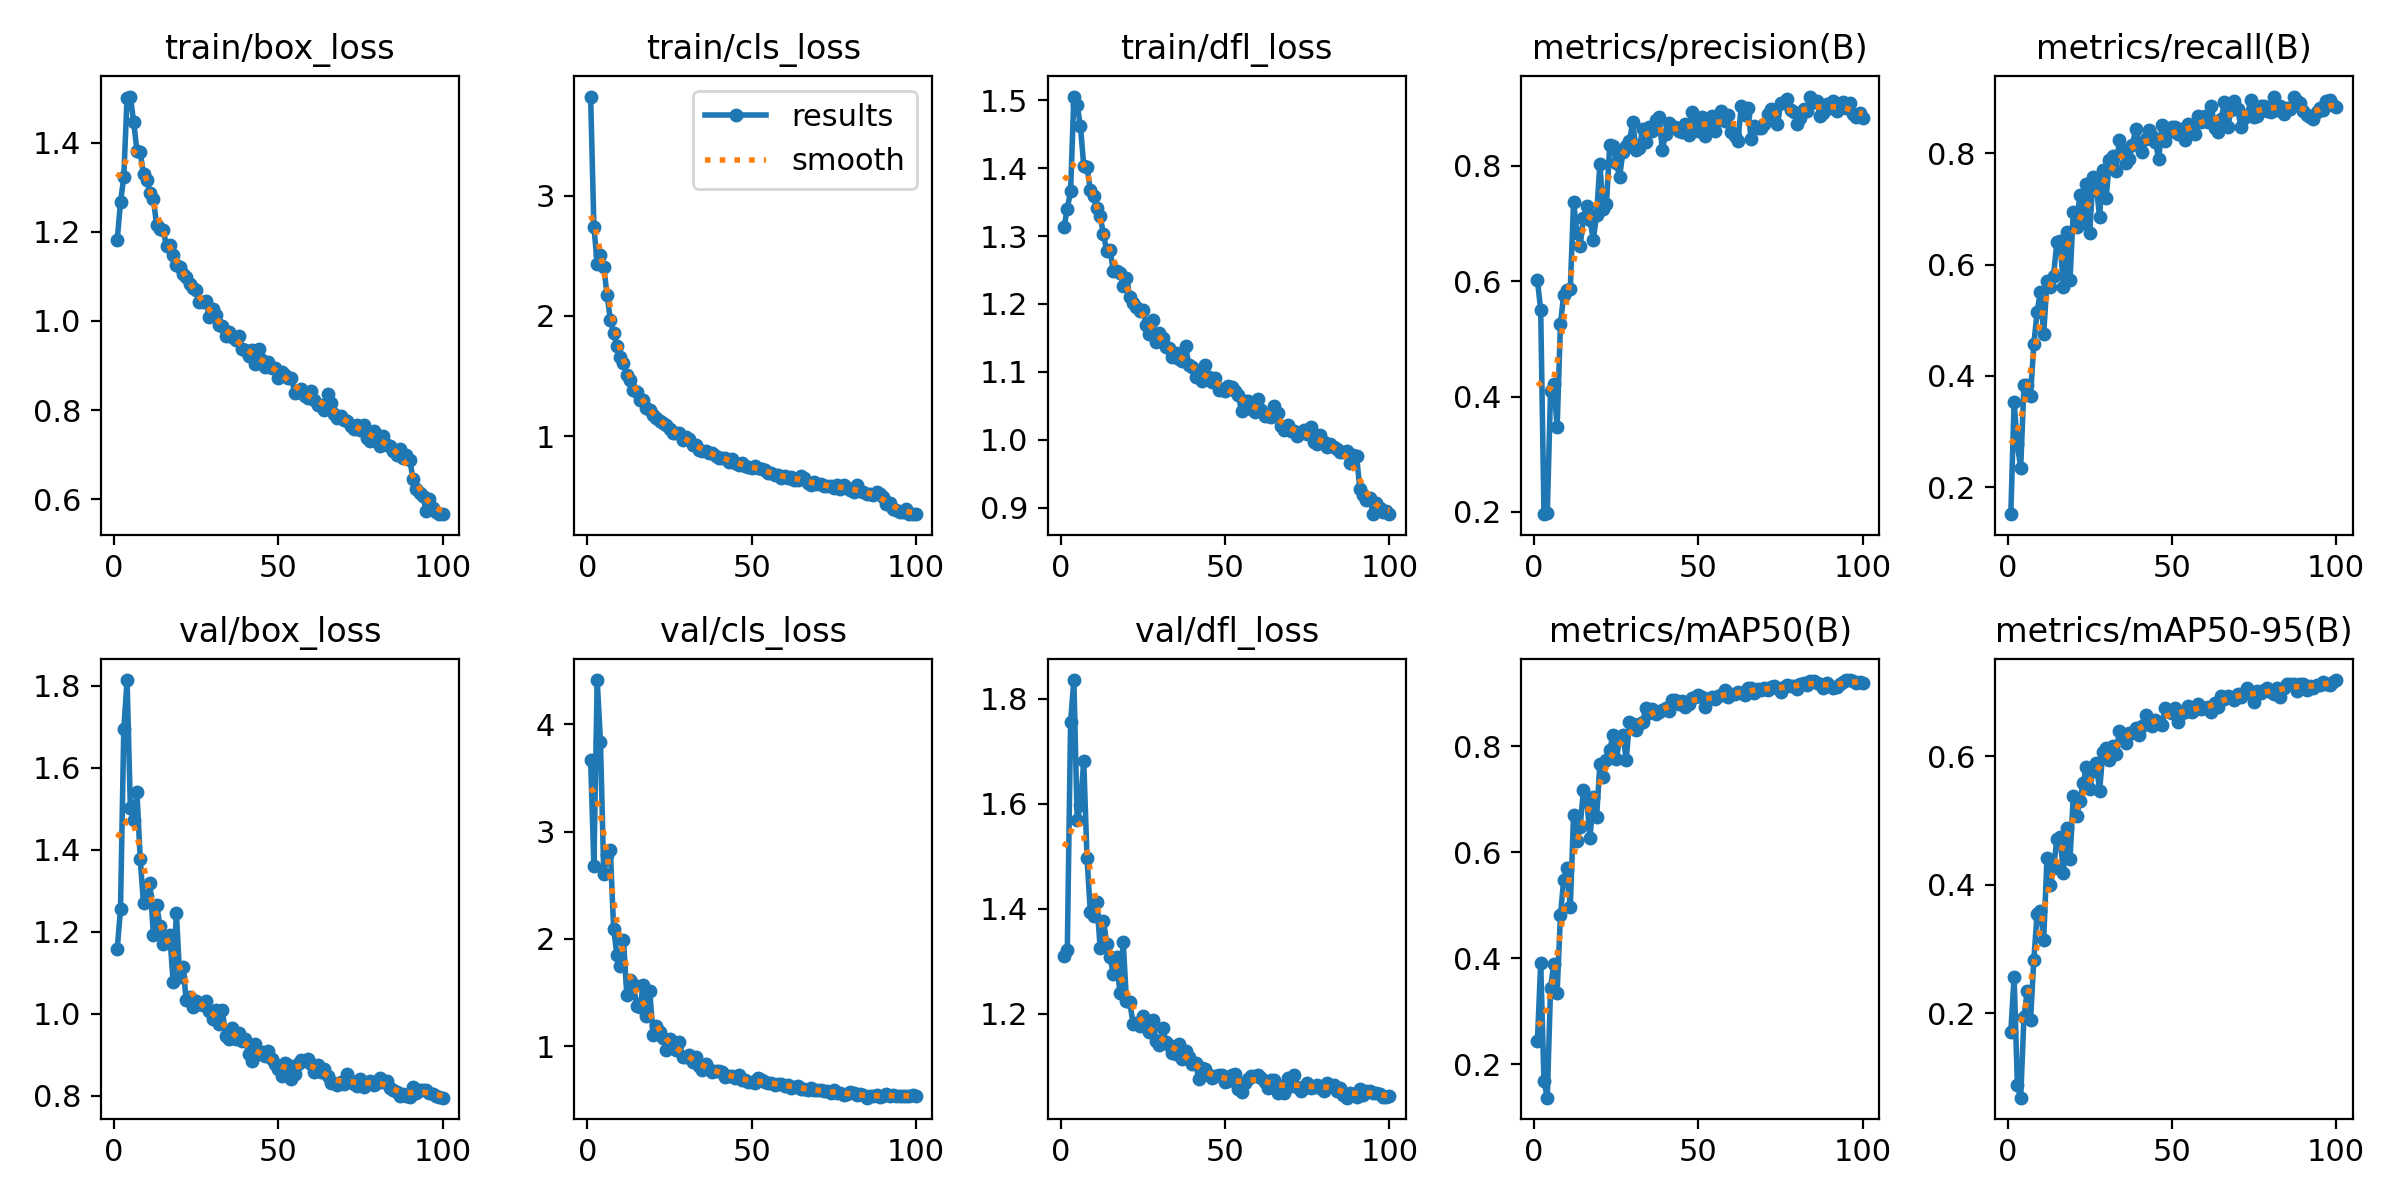

The data file committed next to this chart (first rows):
epoch, time, train/box_loss, train/cls_loss, train/dfl_loss, metrics/precision(B), metrics/recall(B), metrics/mAP50(B), metrics/mAP50-95(B), val/box_loss, val/cls_loss, val/dfl_loss, lr/pg0, lr/pg1, lr/pg2
1, 35.39, 1.182, 3.823, 1.313, 0.6019, 0.1514, 0.2445, 0.1713, 1.158, 3.672, 1.31, 0.003301, 0.003301, 0.07029
2, 67.43, 1.266, 2.741, 1.34, 0.5495, 0.3532, 0.3906, 0.2572, 1.255, 2.683, 1.322, 0.006568, 0.006568, 0.04023
3, 99.68, 1.323, 2.434, 1.366, 0.1961, 0.2768, 0.1675, 0.08846, 1.694, 4.412, 1.756, 0.00977, 0.00977, 0.0101
4, 132.8, 1.501, 2.508, 1.505, 0.1974, 0.2345, 0.1369, 0.06908, 1.814, 3.835, 1.836, 0.009703, 0.009703, 0.009703
5, 167.3, 1.503, 2.409, 1.493, 0.4102, 0.3828, 0.3446, 0.1951, 1.502, 2.602, 1.568, 0.009604, 0.009604, 0.009604
6, 201.5, 1.447, 2.173, 1.462, 0.4226, 0.3841, 0.3897, 0.235, 1.473, 2.786, 1.599, 0.009505, 0.009505, 0.009505
7, 236, 1.382, 1.967, 1.404, 0.3468, 0.3638, 0.3349, 0.189, 1.541, 2.826, 1.681, 0.009406, 0.009406, 0.009406
8, 270.2, 1.379, 1.859, 1.402, 0.5253, 0.4573, 0.4808, 0.2837, 1.377, 2.094, 1.496, 0.009307, 0.009307, 0.009307
9, 305, 1.329, 1.752, 1.368, 0.5768, 0.5149, 0.5481, 0.3552, 1.27, 1.852, 1.395, 0.009208, 0.009208, 0.009208
10, 339.3, 1.315, 1.66, 1.358, 0.585, 0.5514, 0.5695, 0.3589, 1.288, 1.744, 1.387, 0.009109, 0.009109, 0.009109
11, 373.4, 1.287, 1.611, 1.341, 0.5867, 0.475, 0.4969, 0.314, 1.319, 1.99, 1.413, 0.00901, 0.00901, 0.00901
12, 408.4, 1.273, 1.511, 1.329, 0.7375, 0.57, 0.671, 0.4415, 1.193, 1.48, 1.325, 0.008911, 0.008911, 0.008911
13, 443, 1.214, 1.47, 1.303, 0.684, 0.56, 0.6212, 0.399, 1.265, 1.617, 1.377, 0.008812, 0.008812, 0.008812
14, 476.9, 1.205, 1.38, 1.278, 0.6611, 0.5803, 0.6477, 0.4254, 1.214, 1.582, 1.334, 0.008713, 0.008713, 0.008713
15, 510.6, 1.203, 1.362, 1.279, 0.7103, 0.6402, 0.7181, 0.4707, 1.171, 1.374, 1.308, 0.008614, 0.008614, 0.008614
16, 544.2, 1.168, 1.3, 1.249, 0.7298, 0.6418, 0.7017, 0.4735, 1.176, 1.361, 1.276, 0.008515, 0.008515, 0.008515
17, 578.2, 1.171, 1.302, 1.249, 0.7055, 0.5602, 0.6274, 0.419, 1.192, 1.573, 1.307, 0.008416, 0.008416, 0.008416
18, 611.6, 1.147, 1.236, 1.246, 0.6719, 0.6589, 0.7036, 0.4879, 1.079, 1.286, 1.24, 0.008317, 0.008317, 0.008317
19, 645.2, 1.125, 1.215, 1.227, 0.7149, 0.5719, 0.6657, 0.4393, 1.246, 1.512, 1.337, 0.008218, 0.008218, 0.008218
20, 679.4, 1.121, 1.173, 1.238, 0.803, 0.6947, 0.7664, 0.5381, 1.091, 1.108, 1.224, 0.008119, 0.008119, 0.008119
21, 714.6, 1.105, 1.147, 1.211, 0.7257, 0.6683, 0.7417, 0.5066, 1.114, 1.188, 1.223, 0.00802, 0.00802, 0.00802
22, 749.7, 1.099, 1.123, 1.202, 0.7337, 0.7258, 0.7741, 0.5304, 1.033, 1.128, 1.181, 0.007921, 0.007921, 0.007921
23, 783.6, 1.084, 1.11, 1.196, 0.8356, 0.6754, 0.7924, 0.5577, 1.04, 1.073, 1.182, 0.007822, 0.007822, 0.007822
24, 818, 1.073, 1.092, 1.189, 0.8342, 0.7456, 0.822, 0.5832, 1.017, 0.9678, 1.176, 0.007723, 0.007723, 0.007723
25, 853.4, 1.069, 1.058, 1.191, 0.8053, 0.6568, 0.7767, 0.5487, 1.03, 1.064, 1.195, 0.007624, 0.007624, 0.007624
26, 888, 1.043, 1.028, 1.17, 0.7809, 0.7576, 0.8136, 0.5763, 1.025, 0.9871, 1.175, 0.007525, 0.007525, 0.007525
27, 921.8, 1.043, 1.024, 1.156, 0.8235, 0.7429, 0.8222, 0.5895, 1.022, 0.9623, 1.165, 0.007426, 0.007426, 0.007426
28, 957.1, 1.044, 1.022, 1.176, 0.8348, 0.6858, 0.7747, 0.5456, 1.032, 1.043, 1.189, 0.007327, 0.007327, 0.007327
29, 991.9, 1.008, 0.9666, 1.144, 0.8421, 0.7703, 0.8449, 0.6062, 1.007, 0.8991, 1.148, 0.007228, 0.007228, 0.007228
30, 1026, 1.027, 0.9892, 1.158, 0.8766, 0.72, 0.842, 0.6123, 0.9875, 0.897, 1.141, 0.007129, 0.007129, 0.007129
31, 1060, 1.012, 0.9733, 1.15, 0.8275, 0.7875, 0.831, 0.5944, 1.008, 0.9144, 1.173, 0.00703, 0.00703, 0.00703
32, 1096, 0.9907, 0.9243, 1.136, 0.8313, 0.7955, 0.8428, 0.6152, 0.9741, 0.8565, 1.147, 0.006931, 0.006931, 0.006931
33, 1130, 0.9886, 0.9224, 1.135, 0.863, 0.7689, 0.8456, 0.6033, 1.008, 0.9025, 1.141, 0.006832, 0.006832, 0.006832
34, 1164, 0.966, 0.8876, 1.122, 0.8407, 0.8238, 0.872, 0.6382, 0.9449, 0.8121, 1.126, 0.006733, 0.006733, 0.006733
35, 1199, 0.9753, 0.8735, 1.128, 0.8678, 0.8066, 0.8631, 0.6348, 0.9398, 0.7822, 1.124, 0.006634, 0.006634, 0.006634
36, 1234, 0.9628, 0.8745, 1.119, 0.8606, 0.7827, 0.8709, 0.6208, 0.9651, 0.8368, 1.142, 0.006535, 0.006535, 0.006535
37, 1268, 0.9562, 0.8583, 1.117, 0.8788, 0.7908, 0.8615, 0.6352, 0.939, 0.7876, 1.115, 0.006436, 0.006436, 0.006436
38, 1301, 0.9654, 0.8631, 1.137, 0.8843, 0.8155, 0.865, 0.6366, 0.9536, 0.76, 1.129, 0.006337, 0.006337, 0.006337
39, 1336, 0.9379, 0.8363, 1.109, 0.8276, 0.8439, 0.8693, 0.6431, 0.9326, 0.7676, 1.117, 0.006238, 0.006238, 0.006238
40, 1371, 0.9351, 0.8215, 1.107, 0.8555, 0.8169, 0.873, 0.6331, 0.9396, 0.7672, 1.104, 0.006139, 0.006139, 0.006139
41, 1405, 0.9219, 0.8158, 1.093, 0.8733, 0.8027, 0.8661, 0.6463, 0.9014, 0.7609, 1.107, 0.00604, 0.00604, 0.00604
42, 1438, 0.9354, 0.8215, 1.099, 0.868, 0.8252, 0.8867, 0.6643, 0.8856, 0.7139, 1.076, 0.005941, 0.005941, 0.005941
43, 1471, 0.9041, 0.7837, 1.087, 0.8677, 0.8419, 0.888, 0.6502, 0.9271, 0.7232, 1.097, 0.005842, 0.005842, 0.005842
44, 1505, 0.9375, 0.8116, 1.11, 0.8599, 0.8306, 0.8806, 0.6461, 0.9008, 0.7265, 1.094, 0.005743, 0.005743, 0.005743
45, 1538, 0.9114, 0.7797, 1.092, 0.8588, 0.8213, 0.8861, 0.6568, 0.9072, 0.7043, 1.084, 0.005644, 0.005644, 0.005644
46, 1572, 0.8974, 0.7556, 1.085, 0.872, 0.7894, 0.8736, 0.6526, 0.8977, 0.7361, 1.077, 0.005545, 0.005545, 0.005545
47, 1606, 0.908, 0.7782, 1.091, 0.854, 0.8503, 0.8792, 0.6491, 0.9084, 0.6838, 1.082, 0.005446, 0.005446, 0.005446
48, 1640, 0.8941, 0.75, 1.073, 0.8931, 0.8216, 0.892, 0.6749, 0.8901, 0.6884, 1.084, 0.005347, 0.005347, 0.005347
49, 1673, 0.8946, 0.7411, 1.075, 0.8728, 0.8379, 0.8929, 0.6687, 0.8778, 0.665, 1.083, 0.005248, 0.005248, 0.005248
50, 1707, 0.8726, 0.7321, 1.072, 0.8595, 0.8469, 0.8962, 0.6667, 0.8658, 0.6624, 1.07, 0.005149, 0.005149, 0.005149
51, 1741, 0.8865, 0.7488, 1.08, 0.8838, 0.8467, 0.8928, 0.6754, 0.8492, 0.6554, 1.072, 0.00505, 0.00505, 0.00505
52, 1774, 0.878, 0.7384, 1.078, 0.8512, 0.8356, 0.875, 0.6529, 0.8789, 0.7064, 1.083, 0.004951, 0.004951, 0.004951
53, 1808, 0.8714, 0.7292, 1.072, 0.8746, 0.8444, 0.8894, 0.6667, 0.874, 0.6821, 1.086, 0.004852, 0.004852, 0.004852
54, 1842, 0.8714, 0.7163, 1.066, 0.8871, 0.8238, 0.8931, 0.6688, 0.8419, 0.6653, 1.056, 0.004753, 0.004753, 0.004753
55, 1876, 0.8393, 0.6894, 1.042, 0.8608, 0.8534, 0.8895, 0.6773, 0.8528, 0.6541, 1.052, 0.004654, 0.004654, 0.004654
56, 1909, 0.8407, 0.694, 1.057, 0.879, 0.8458, 0.8942, 0.6678, 0.878, 0.6592, 1.068, 0.004555, 0.004555, 0.004555
57, 1943, 0.8464, 0.6794, 1.057, 0.8957, 0.8341, 0.8977, 0.6741, 0.8877, 0.643, 1.076, 0.004456, 0.004456, 0.004456
58, 1977, 0.8322, 0.6752, 1.046, 0.8776, 0.8669, 0.9065, 0.6815, 0.884, 0.6453, 1.081, 0.004357, 0.004357, 0.004357
59, 2011, 0.8276, 0.6542, 1.041, 0.8879, 0.8559, 0.8937, 0.6734, 0.8904, 0.6467, 1.082, 0.004258, 0.004258, 0.004258
60, 2044, 0.8429, 0.6692, 1.06, 0.8587, 0.8681, 0.8989, 0.6739, 0.8786, 0.6324, 1.085, 0.004159, 0.004159, 0.004159
... 40 more rows
